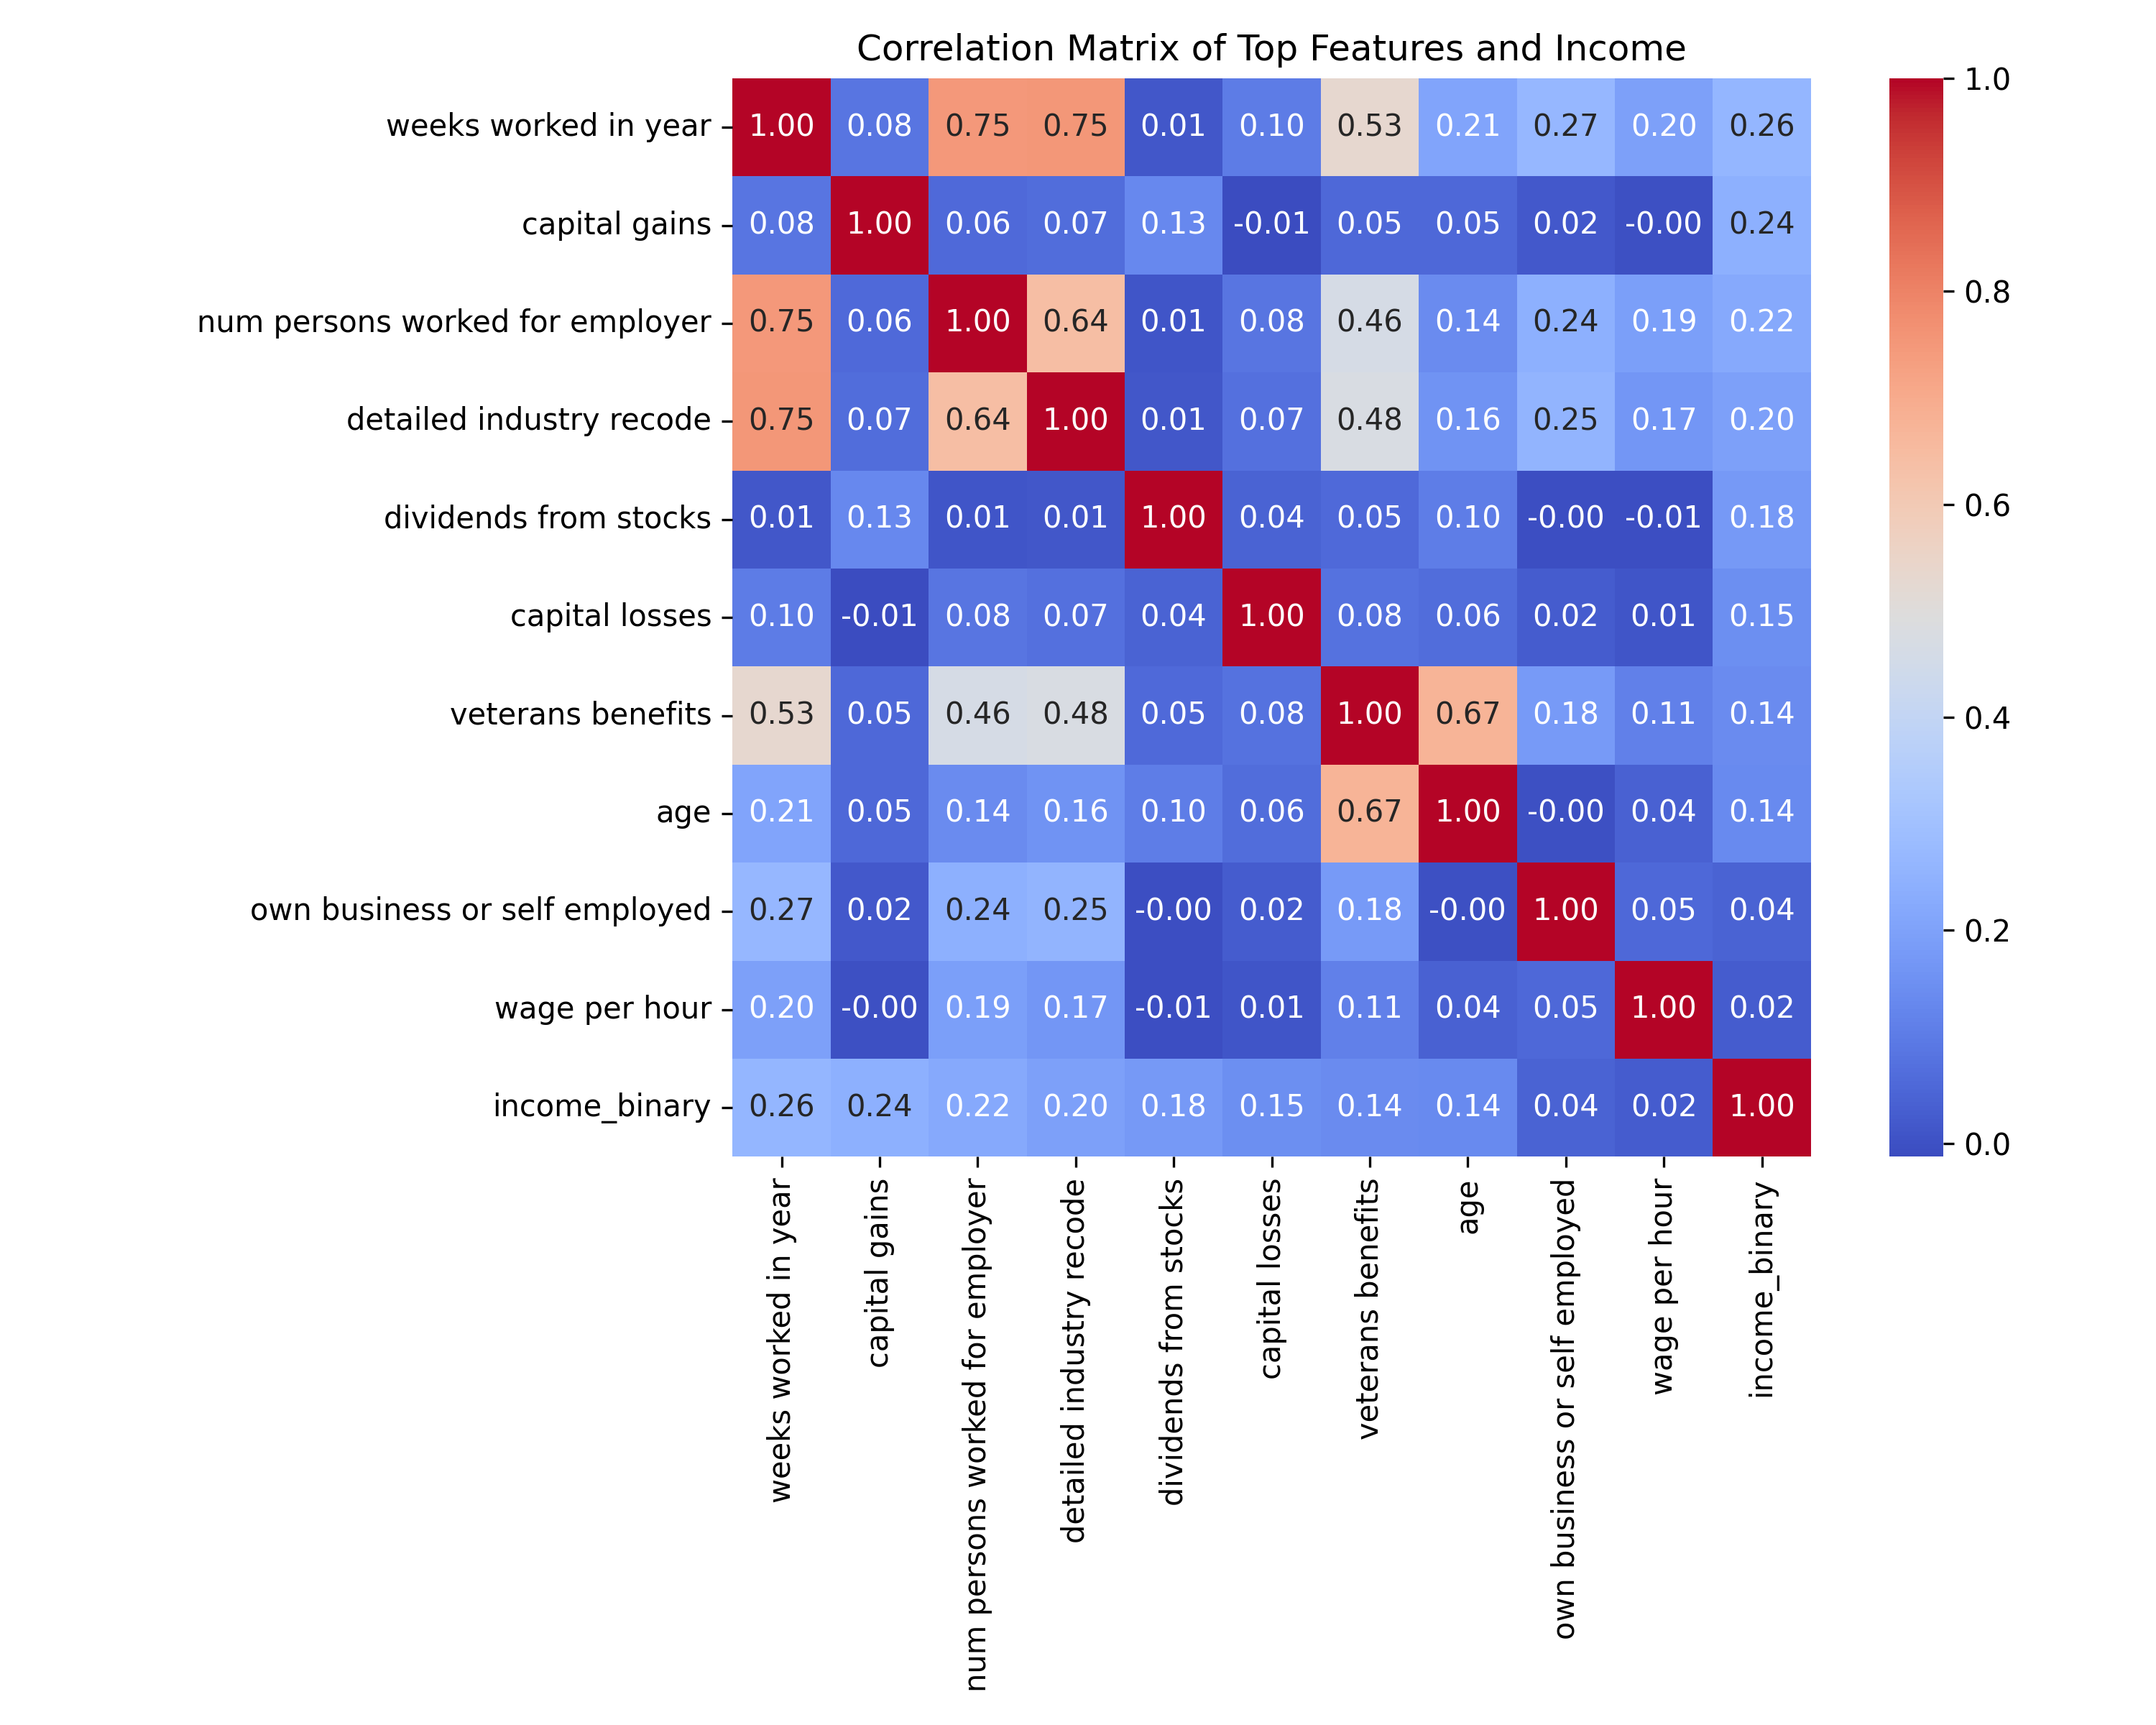

Source data for this figure (header and first rows):
, weeks worked in year, capital gains, num persons worked for employer, detailed industry recode, dividends from stocks, capital losses, veterans benefits, age, own business or self employed, wage per hour, income_binary
weeks worked in year, 1.0, 0.08355, 0.7473, 0.7545, 0.01382, 0.1008, 0.5323, 0.2062, 0.2659, 0.1957, 0.2623
capital gains, 0.08355, 1.0, 0.05802, 0.06602, 0.1315, -0.0127, 0.05153, 0.05359, 0.01505, -0.001082, 0.2407
num persons worked for employer, 0.7473, 0.05802, 1.0, 0.6421, 0.007206, 0.08426, 0.4633, 0.1409, 0.2406, 0.1915, 0.2227
detailed industry recode, 0.7545, 0.06602, 0.6421, 1.0, 0.01277, 0.07259, 0.4765, 0.1578, 0.2527, 0.166, 0.1962
dividends from stocks, 0.01382, 0.1315, 0.007206, 0.01277, 1.0, 0.04243, 0.05458, 0.105, -0.004885, -0.005731, 0.1758
capital losses, 0.1008, -0.0127, 0.08426, 0.07259, 0.04243, 1.0, 0.07539, 0.06335, 0.02412, 0.01099, 0.1474
veterans benefits, 0.5323, 0.05153, 0.4633, 0.4765, 0.05458, 0.07539, 1.0, 0.6748, 0.1774, 0.1131, 0.1409
age, 0.2062, 0.05359, 0.1409, 0.1578, 0.105, 0.06335, 0.6748, 1.0, -0.002265, 0.03694, 0.1357
own business or self employed, 0.2659, 0.01505, 0.2406, 0.2527, -0.004885, 0.02412, 0.1774, -0.002265, 1.0, 0.05405, 0.04047
wage per hour, 0.1957, -0.001082, 0.1915, 0.166, -0.005731, 0.01099, 0.1131, 0.03694, 0.05405, 1.0, 0.02453
income_binary, 0.2623, 0.2407, 0.2227, 0.1962, 0.1758, 0.1474, 0.1409, 0.1357, 0.04047, 0.02453, 1.0
